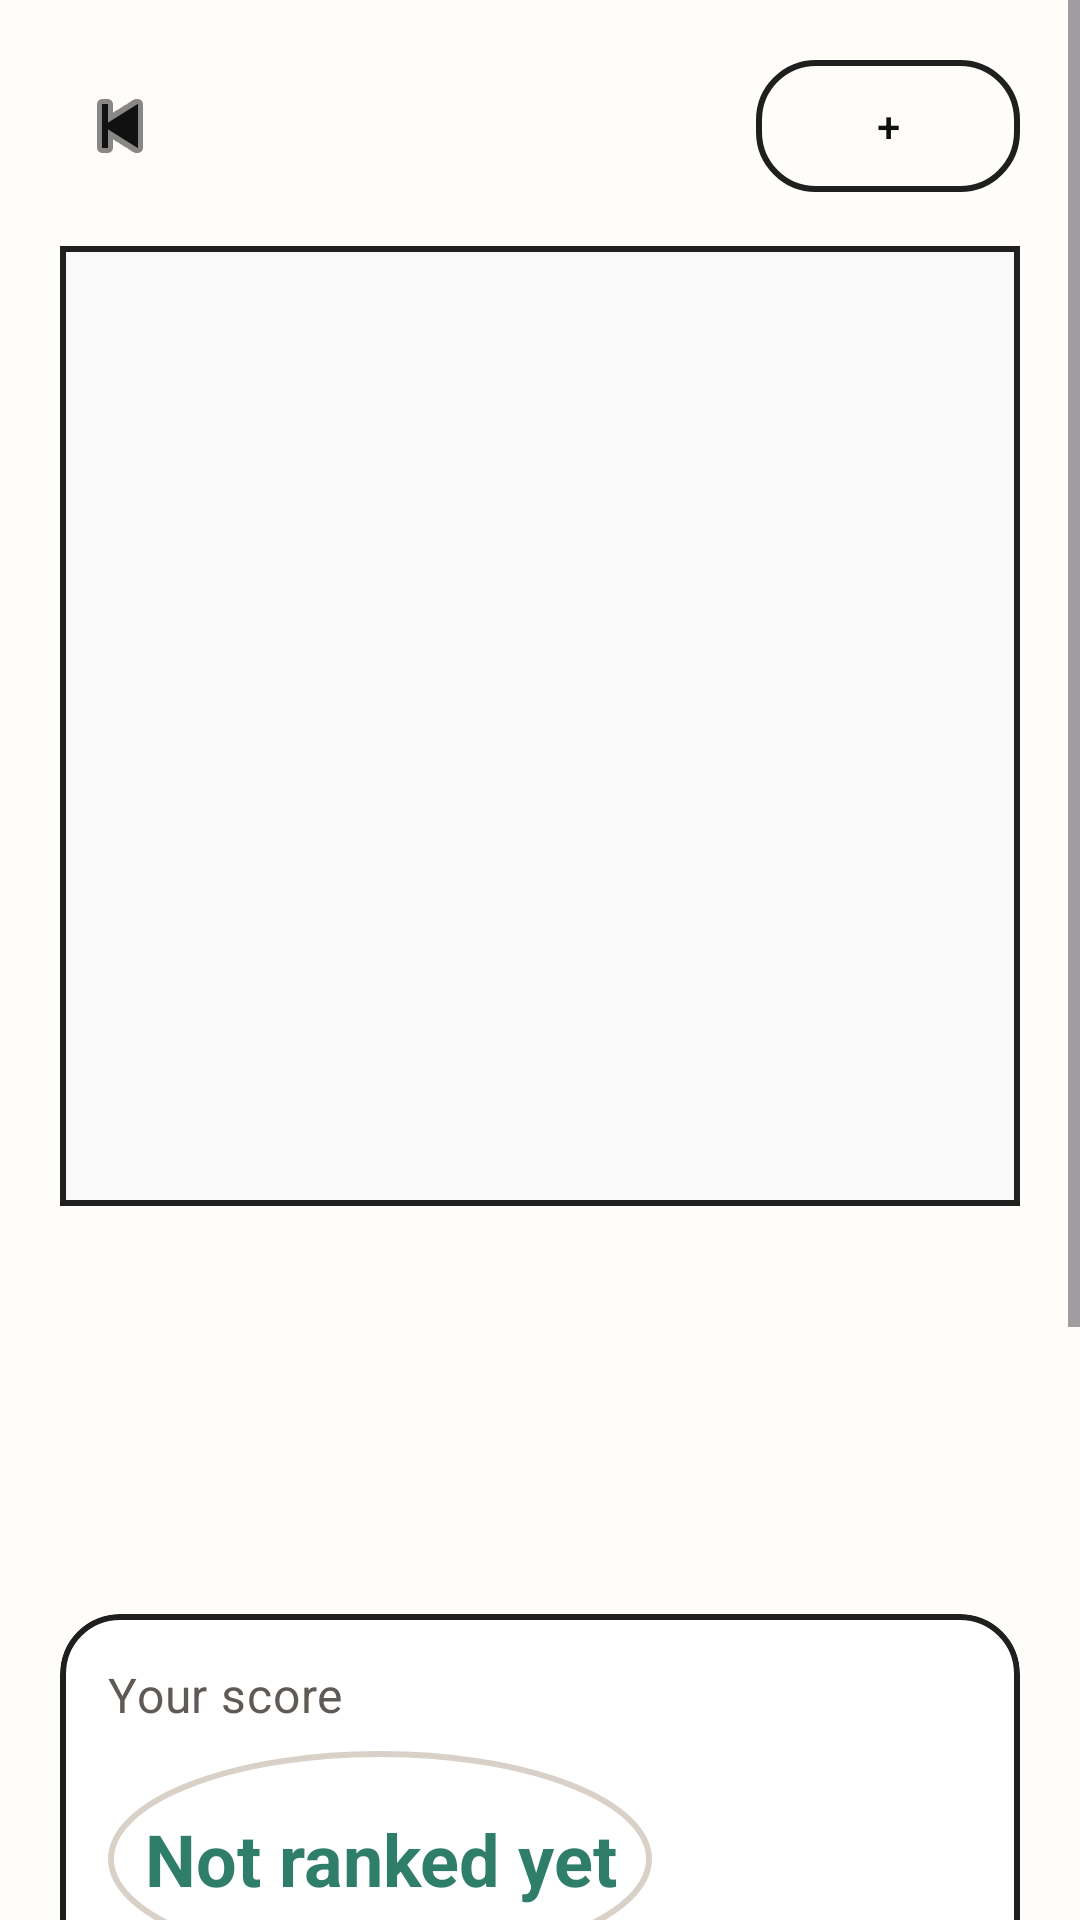

This screen was rendered from an Android layout file. Write that file and the resources it references.
<!-- AndroidManifest.xml: application theme Theme.Meli -->
<!-- res/layout/fragment_track_detail.xml -->
<?xml version="1.0" encoding="utf-8"?>
<ScrollView xmlns:android="http://schemas.android.com/apk/res/android"
    xmlns:app="http://schemas.android.com/apk/res-auto"
    android:layout_width="match_parent"
    android:layout_height="match_parent"
    android:background="@color/meli_paper">

    <LinearLayout
        android:layout_width="match_parent"
        android:layout_height="wrap_content"
        android:orientation="vertical"
        android:padding="@dimen/meli_screen_padding">

        <LinearLayout
            android:layout_width="match_parent"
            android:layout_height="wrap_content"
            android:gravity="center_vertical"
            android:orientation="horizontal">

            <ImageButton
                android:id="@+id/buttonBackTrackDetail"
                style="@style/Widget.Meli.IconButton"
                android:contentDescription="@string/cd_close_settings"
                android:src="@android:drawable/ic_media_previous" />

            <Space
                android:layout_width="0dp"
                android:layout_height="1dp"
                android:layout_weight="1" />

            <com.google.android.material.button.MaterialButton
                android:id="@+id/trackDetailAddButton"
                style="@style/Widget.Meli.OutlinedActionButton"
                android:layout_width="wrap_content"
                android:layout_height="44dp"
                android:minWidth="88dp"
                android:paddingStart="14dp"
                android:paddingEnd="14dp"
                android:text="@string/rating_plus" />
        </LinearLayout>

        <ImageView
            android:id="@+id/trackDetailCoverImage"
            android:layout_width="match_parent"
            android:layout_height="320dp"
            android:layout_marginTop="18dp"
            android:background="@drawable/bg_profile_album_placeholder"
            android:scaleType="centerCrop" />

        <TextView
            android:id="@+id/trackDetailTitleText"
            android:layout_width="wrap_content"
            android:layout_height="wrap_content"
            android:layout_marginTop="20dp"
            android:textAppearance="@style/TextAppearance.Meli.ScreenTitle" />

        <TextView
            android:id="@+id/trackDetailArtistText"
            android:layout_width="wrap_content"
            android:layout_height="wrap_content"
            android:layout_marginTop="6dp"
            android:textAppearance="@style/TextAppearance.Meli.SectionTitle"
            android:textSize="20sp" />

        <TextView
            android:id="@+id/trackDetailAlbumText"
            android:layout_width="wrap_content"
            android:layout_height="wrap_content"
            android:layout_marginTop="4dp"
            android:textAppearance="@style/TextAppearance.Meli.BodyMuted" />

        <com.google.android.material.card.MaterialCardView
            style="@style/Widget.Meli.Card"
            android:layout_width="match_parent"
            android:layout_height="wrap_content"
            android:layout_marginTop="20dp">

            <LinearLayout
                android:layout_width="match_parent"
                android:layout_height="wrap_content"
                android:orientation="vertical"
                android:padding="16dp">

                <TextView
                    android:id="@+id/trackDetailCurrentScoreLabel"
                    android:layout_width="wrap_content"
                    android:layout_height="wrap_content"
                    android:text="@string/track_detail_score_label"
                    android:textAppearance="@style/TextAppearance.Meli.BodyMuted" />

                <TextView
                    android:id="@+id/trackDetailCurrentScoreValue"
                    android:layout_width="wrap_content"
                    android:layout_height="wrap_content"
                    android:layout_marginTop="8dp"
                    android:background="@drawable/bg_list_score_circle"
                    android:minWidth="72dp"
                    android:minHeight="72dp"
                    android:gravity="center"
                    android:padding="12dp"
                    android:text="@string/spotify_not_ranked"
                    android:textColor="@color/meli_green"
                    android:textSize="24sp"
                    android:textStyle="bold" />

                <TextView
                    android:id="@+id/trackDetailCurrentScoreMeta"
                    android:layout_width="wrap_content"
                    android:layout_height="wrap_content"
                    android:layout_marginTop="10dp"
                    android:textAppearance="@style/TextAppearance.Meli.BodyMuted" />
            </LinearLayout>
        </com.google.android.material.card.MaterialCardView>

        <com.google.android.material.card.MaterialCardView
            android:id="@+id/trackDetailNotesCard"
            style="@style/Widget.Meli.Card"
            android:layout_width="match_parent"
            android:layout_height="wrap_content"
            android:layout_marginTop="16dp"
            android:clickable="true"
            android:focusable="true"
            android:foreground="?attr/selectableItemBackground">

            <LinearLayout
                android:layout_width="match_parent"
                android:layout_height="wrap_content"
                android:orientation="vertical"
                android:padding="16dp">

                <TextView
                    android:layout_width="wrap_content"
                    android:layout_height="wrap_content"
                    android:text="@string/rating_add_notes"
                    android:textAppearance="@style/TextAppearance.Meli.SectionTitle" />

                <TextView
                    android:id="@+id/trackDetailNotesText"
                    android:layout_width="match_parent"
                    android:layout_height="wrap_content"
                    android:layout_marginTop="10dp"
                    android:text="@string/track_detail_notes_empty"
                    android:textAppearance="@style/TextAppearance.Meli.BodyMuted" />
            </LinearLayout>
        </com.google.android.material.card.MaterialCardView>

        <com.google.android.material.card.MaterialCardView
            style="@style/Widget.Meli.Card"
            android:layout_width="match_parent"
            android:layout_height="wrap_content"
            android:layout_marginTop="16dp">

            <LinearLayout
                android:layout_width="match_parent"
                android:layout_height="wrap_content"
                android:orientation="vertical"
                android:padding="16dp">

                <TextView
                    android:layout_width="wrap_content"
                    android:layout_height="wrap_content"
                    android:text="@string/track_detail_friends_title"
                    android:textAppearance="@style/TextAppearance.Meli.SectionTitle" />

                <TextView
                    android:id="@+id/trackDetailFriendsEmptyText"
                    android:layout_width="match_parent"
                    android:layout_height="wrap_content"
                    android:layout_marginTop="10dp"
                    android:text="@string/track_detail_friends_empty"
                    android:textAppearance="@style/TextAppearance.Meli.BodyMuted"
                    android:visibility="gone" />

                <androidx.recyclerview.widget.RecyclerView
                    android:id="@+id/trackDetailFriendsRecyclerView"
                    android:layout_width="match_parent"
                    android:layout_height="wrap_content"
                    android:layout_marginTop="10dp"
                    android:nestedScrollingEnabled="false"
                    app:layoutManager="androidx.recyclerview.widget.LinearLayoutManager" />
            </LinearLayout>
        </com.google.android.material.card.MaterialCardView>
    </LinearLayout>

</ScrollView>
<!-- resources referenced by this layout -->
<resources>
  <color name="meli_green">#2F7E69</color>
  <color name="meli_paper">#FFFDF9</color>
  <dimen name="meli_screen_padding">20dp</dimen>
  <!-- drawable bg_list_score_circle (drawable) -->
  <?xml version="1.0" encoding="utf-8"?>
  <shape xmlns:android="http://schemas.android.com/apk/res/android" android:shape="oval">
      <solid android:color="@android:color/transparent" />
      <stroke
          android:width="2dp"
          android:color="@color/meli_line_soft" />
  </shape>
  <!-- drawable bg_profile_album_placeholder (drawable) -->
  <?xml version="1.0" encoding="utf-8"?>
  <shape xmlns:android="http://schemas.android.com/apk/res/android">
      <solid android:color="#F9F9F9" />
      <stroke
          android:width="2dp"
          android:color="#202020" />
  </shape>
  <string name="cd_close_settings">Close settings</string>
  <string name="rating_add_notes">Add notes</string>
  <string name="rating_plus">+</string>
  <string name="spotify_not_ranked">Not ranked yet</string>
  <string name="track_detail_friends_empty">No friend rankings yet.</string>
  <string name="track_detail_friends_title">What your friends ranked</string>
  <string name="track_detail_notes_empty">No notes yet.</string>
  <string name="track_detail_score_label">Your score</string>
  <style name="TextAppearance.Meli.BodyMuted" parent="TextAppearance.Material3.BodyMedium">
          <item name="android:textColor">@color/meli_text_muted</item>
          <item name="android:textSize">16sp</item>
      </style>
  <style name="TextAppearance.Meli.ScreenTitle" parent="TextAppearance.Material3.TitleLarge">
          <item name="android:textSize">28sp</item>
          <item name="android:textStyle">bold</item>
          <item name="android:textColor">@color/meli_ink</item>
      </style>
  <style name="TextAppearance.Meli.SectionTitle" parent="TextAppearance.Material3.TitleMedium">
          <item name="android:textSize">24sp</item>
          <item name="android:textStyle">bold</item>
          <item name="android:textColor">@color/meli_ink</item>
      </style>
  <style name="Widget.Meli.Card" parent="Widget.Material3.CardView.Elevated">
          <item name="cardBackgroundColor">@color/meli_surface</item>
          <item name="strokeColor">@color/meli_line</item>
          <item name="strokeWidth">2dp</item>
          <item name="cardElevation">0dp</item>
          <item name="shapeAppearanceOverlay">@style/ShapeAppearance.Meli.Medium</item>
      </style>
  <style name="Widget.Meli.IconButton" parent="Widget.AppCompat.ImageButton">
          <item name="android:layout_width">40dp</item>
          <item name="android:layout_height">40dp</item>
          <item name="android:background">@android:color/transparent</item>
          <item name="android:tint">@color/meli_ink</item>
      </style>
  <color name="meli_line_soft">#D9D1C7</color>
  <color name="meli_text_muted">#5F5A55</color>
  <color name="meli_ink">#111111</color>
  <color name="meli_surface">#FFFFFFFF</color>
  <color name="meli_line">#1F1F1F</color>
  <style name="ShapeAppearance.Meli.Medium" parent="ShapeAppearance.Material3.MediumComponent">
          <item name="cornerFamily">rounded</item>
          <item name="cornerSize">20dp</item>
      </style>
  <color name="meli_surface_subtle">#FFF4EE</color>
  <color name="meli_red">#B23A32</color>
  <style name="ShapeAppearance.Meli.Small" parent="ShapeAppearance.Material3.SmallComponent">
          <item name="cornerFamily">rounded</item>
          <item name="cornerSize">14dp</item>
      </style>
  <style name="ShapeAppearance.Meli.Large" parent="ShapeAppearance.Material3.LargeComponent">
          <item name="cornerFamily">rounded</item>
          <item name="cornerSize">28dp</item>
      </style>
  <style name="Widget.Meli.BottomNavigation.ActiveIndicator" parent="Widget.Material3.BottomNavigationView.ActiveIndicator">
          <item name="android:color">@color/meli_surface_subtle</item>
          <item name="shapeAppearance">@style/ShapeAppearance.Meli.Medium</item>
      </style>
</resources>
